Photos from the image-classification dataset "pics" in the GitHub repository jgmeyerucsd/drug-class. Its 12 classes are: anti-infective, anti-inflammatory, antineoplastic, cardio, cns, dermatologic, gastrointestinal, hematologic, lipid regulating, reproductive control, respiratory system, urological.

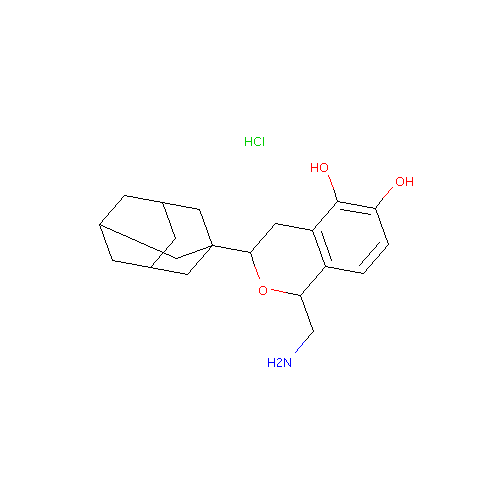
Label: cns

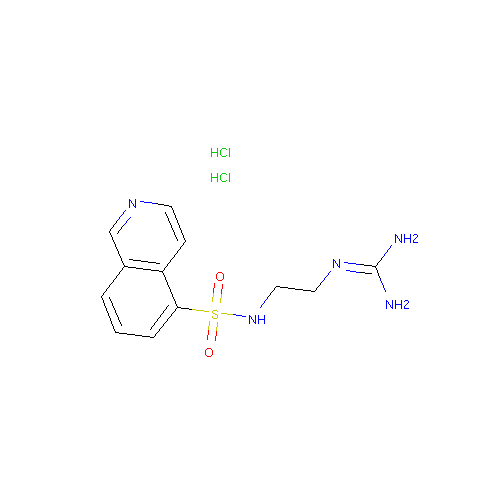
Label: cardio

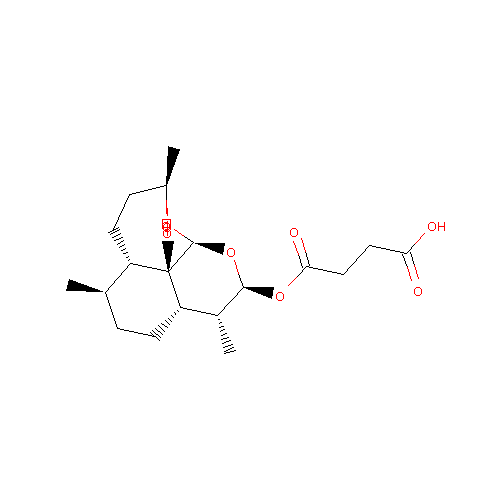
Label: anti-infective

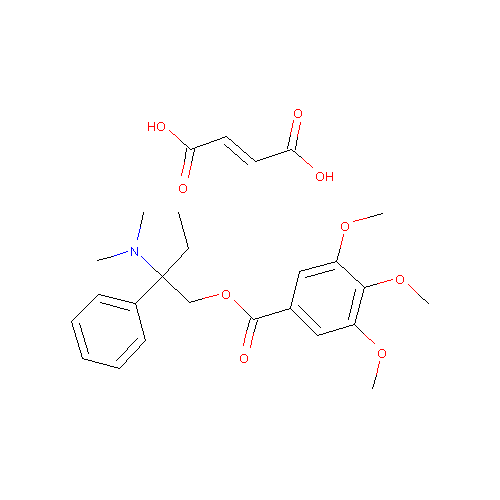
Label: gastrointestinal

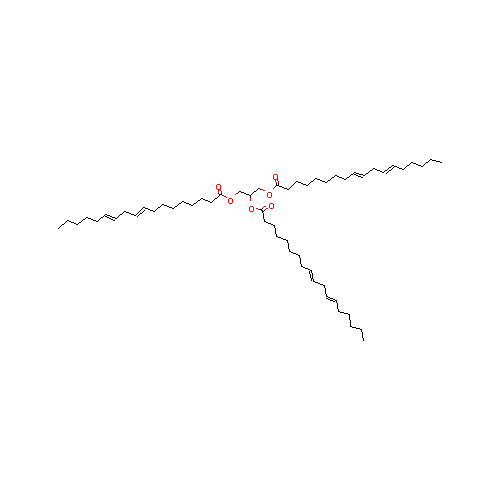
Label: hematologic

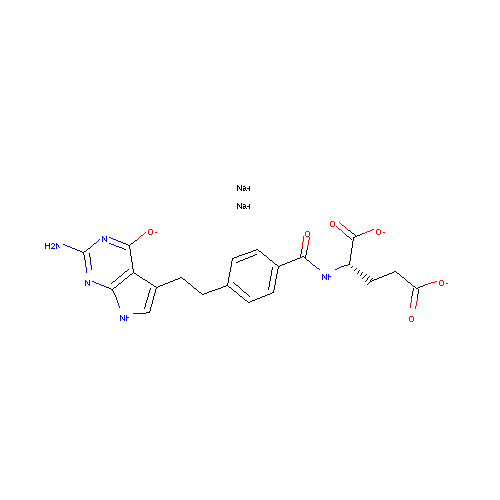
Label: antineoplastic
